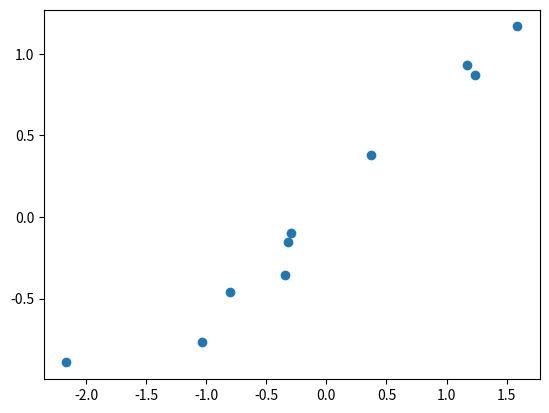

Generate this figure with matplotlib:
import numpy as np
import matplotlib.pyplot as plt

class Node(object):
    def __init__(self,determinator=None,children=None,value=None):
        """
        determinator: input x and return 0 or 1 function.
        children:child Nodes have 2 length.if Node has children, __call__ fnc return child followed by determinator function.
        value: this node's value. If this has no child node, __call__ fnc return value.
        """
        self.determinator = determinator
        self.children = children
        self.value = value
        self.is_leaf = True

    def __call__(self,x):

        # if leaf node
        if self.is_leaf:
            return self.value

        # else return child
        y = self.determinator(x)
        return self.children[y](x)

    def append_children(self,determinator,children):
        self.determinator = determinator
        self.children = children
        self.is_leaf = False
        return



class DecisionTree(object):

    def __init__(self,x,t,max_depth=8):
        self.x = x
        self.t = t
        self.nodes = [Node(value=.0),]
        self.leaf_index = [True,]
        self.max_depth = max_depth

    def __call__(self,x):
        y = []
        for x_i in x:
             y.append(self.nodes[0](x))
        return np.array(y)

    def glow(self):
        self.y = self(self.x)
        target = self.t - self.y



if __name__ == '__main__':
    np.random.seed = 71
    x = np.random.normal(size=10)
    t = np.sin(x) + np.random.normal(scale=.1,size=len(x))
    dtree = DecisionTree(x=x,t=t)
    print(dtree(x))
    plt.plot(x,t,'o')
    plt.show()
